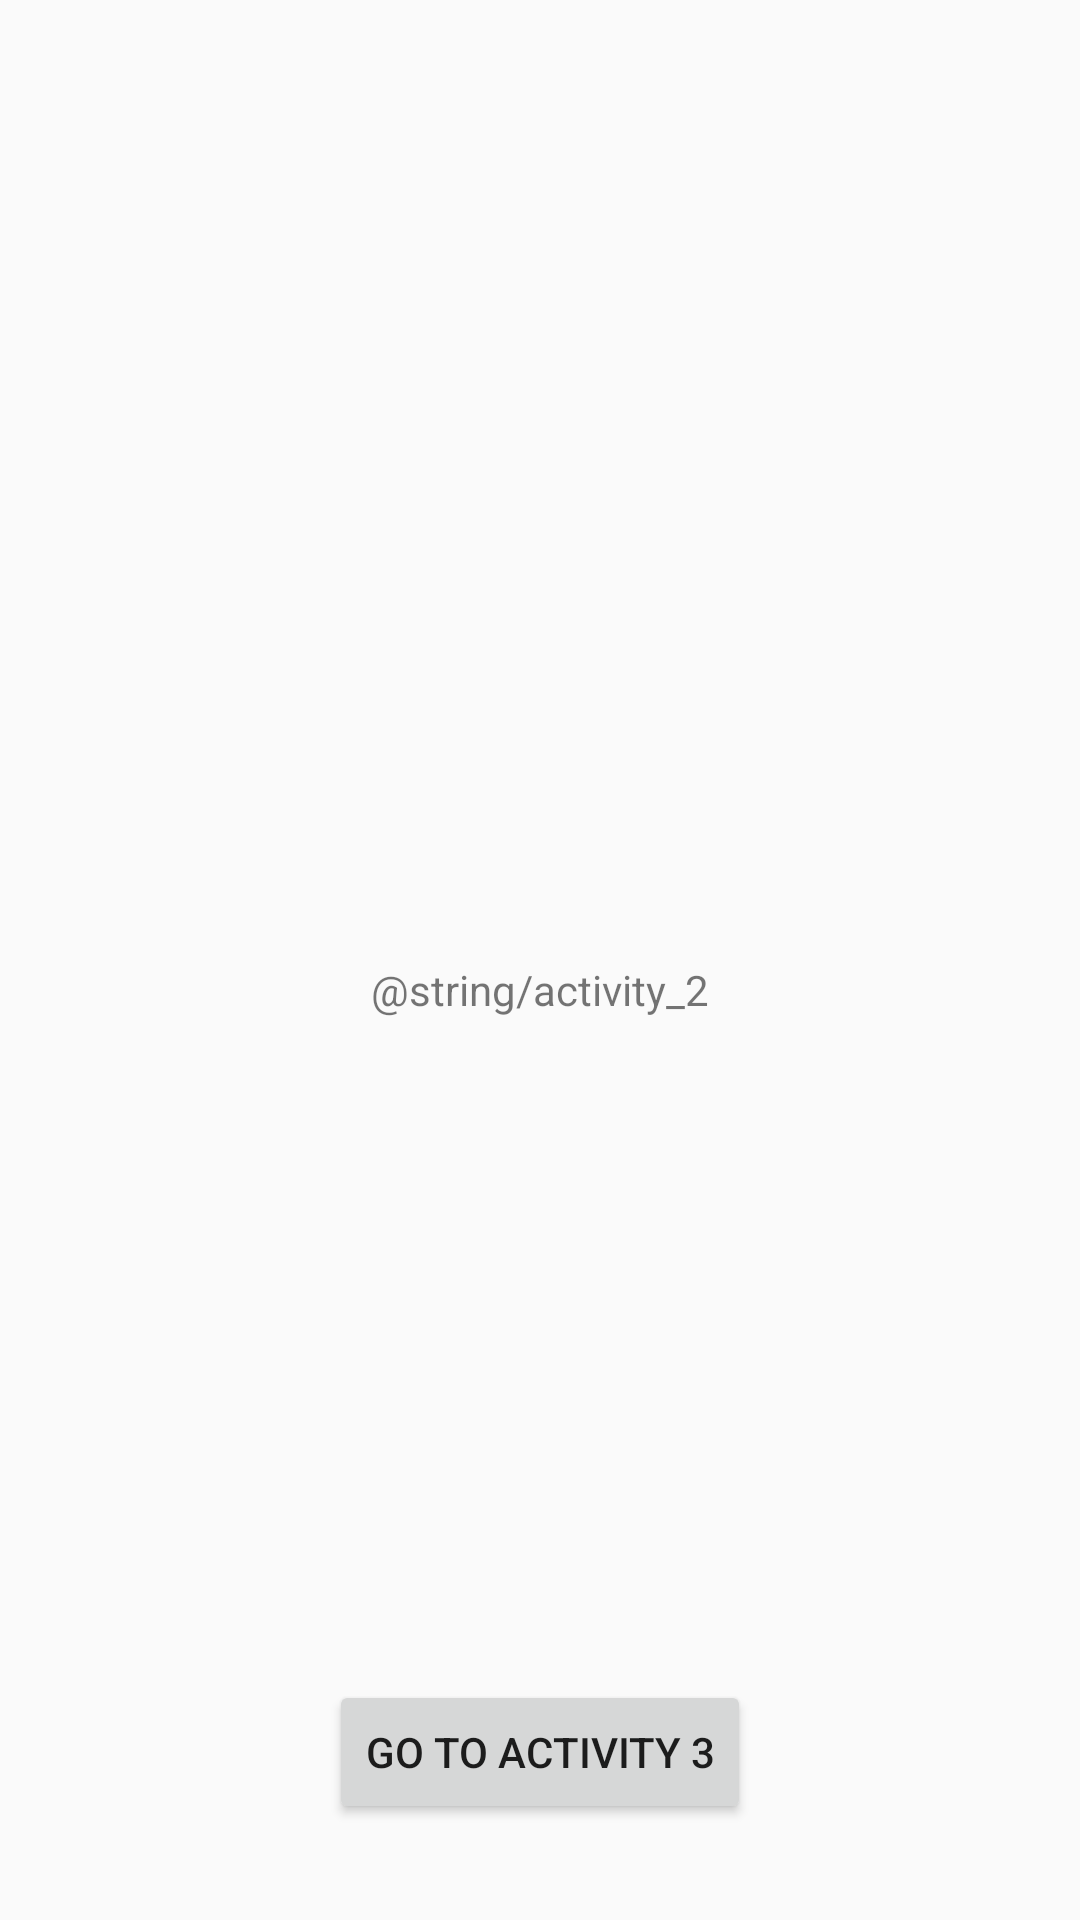

Here is an Android app screen rendered from its layout file. Give the layout XML and the strings, colors and styles it references.
<!-- AndroidManifest.xml: application theme AppTheme -->
<!-- res/layout/activity_2.xml -->
<?xml version="1.0" encoding="utf-8"?>
<androidx.constraintlayout.widget.ConstraintLayout xmlns:android="http://schemas.android.com/apk/res/android"
    xmlns:app="http://schemas.android.com/apk/res-auto"
    xmlns:tools="http://schemas.android.com/tools"
    android:layout_width="match_parent"
    android:layout_height="match_parent">

    <Button
        android:id="@+id/button2"
        android:layout_width="wrap_content"
        android:layout_height="wrap_content"
        android:layout_marginBottom="32dp"
        android:onClick="openActivity3"
        android:text="@string/button_activity_2"
        app:layout_constraintBottom_toBottomOf="parent"
        app:layout_constraintEnd_toEndOf="parent"
        app:layout_constraintStart_toStartOf="parent" />

    <TextView
        android:id="@+id/textView"
        android:layout_width="wrap_content"
        android:layout_height="wrap_content"
        android:text="@string/activity_2"
        app:layout_constraintBottom_toBottomOf="parent"
        app:layout_constraintEnd_toEndOf="parent"
        app:layout_constraintHorizontal_bias="0.5"
        app:layout_constraintStart_toStartOf="parent"
        app:layout_constraintTop_toTopOf="parent"
        app:layout_constraintVertical_bias="0.516" />
</androidx.constraintlayout.widget.ConstraintLayout>
<!-- resources referenced by this layout -->
<resources>
  <string name="button_activity_2">Go to Activity 3</string>
  <style name="AppTheme" parent="Theme.AppCompat.Light.DarkActionBar">
          
          <item name="colorPrimary">@color/colorPrimary</item>
          <item name="colorPrimaryDark">@color/colorPrimaryDark</item>
          <item name="colorAccent">@color/colorAccent</item>
          <item name="android:windowAnimationStyle">@style/CustomActivityAnimation</item>
      </style>
  <color name="colorPrimary">#000000</color>
  <color name="colorPrimaryDark">#000000</color>
  <color name="colorAccent">#03DAC5</color>
  <style name="CustomActivityAnimation" parent="@android:style/Animation.Activity">
          <item name="android:activityOpenEnterAnimation">@anim/slide_in_right</item>
          <item name="android:activityOpenExitAnimation">@anim/slide_out_left</item>
          <item name="android:activityCloseEnterAnimation">@anim/slide_in_left</item>
          <item name="android:activityCloseExitAnimation">@anim/slide_out_right</item>
      </style>
</resources>
